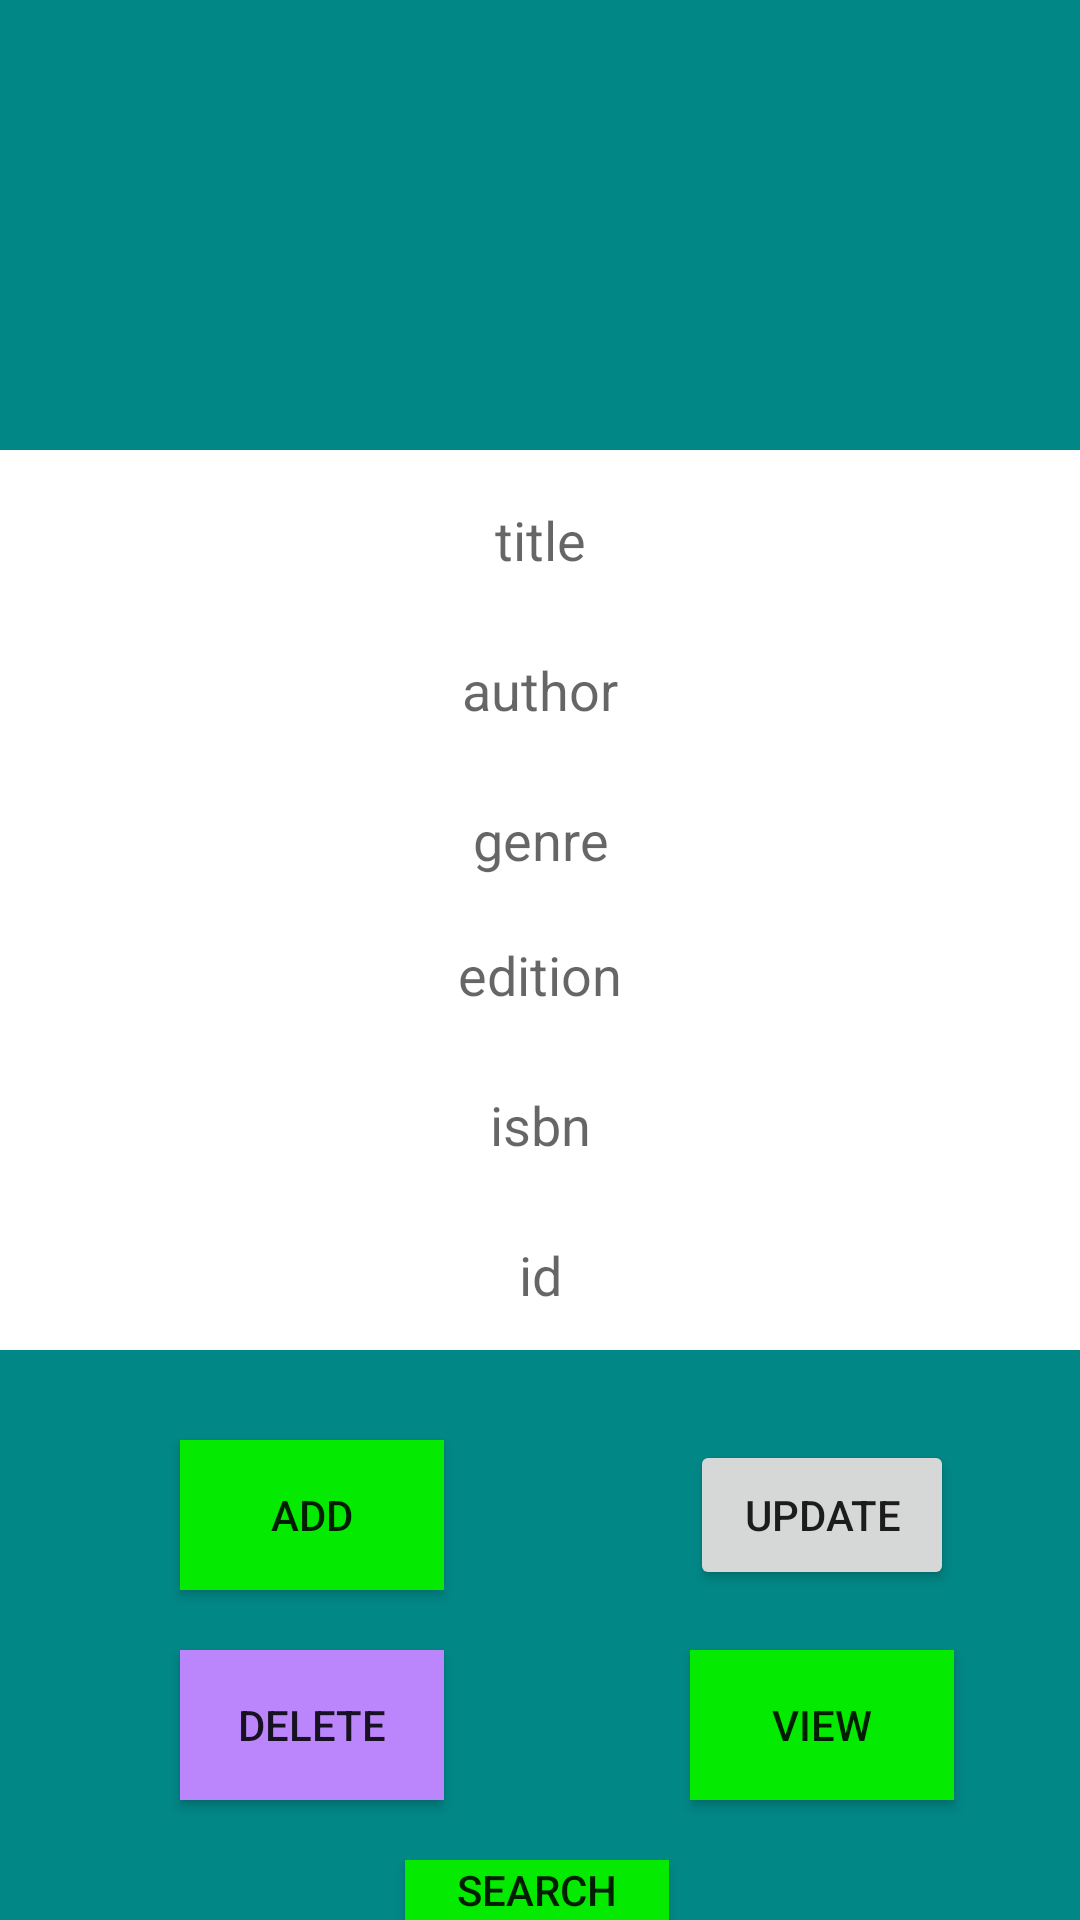

Layout XML and referenced resources for this Android screen:
<!-- AndroidManifest.xml: application theme Theme.BookStore -->
<!-- res/layout/activity_main_screen.xml -->
<?xml version="1.0" encoding="utf-8"?>
<RelativeLayout xmlns:android="http://schemas.android.com/apk/res/android"
    xmlns:app="http://schemas.android.com/apk/res-auto"
    xmlns:tools="http://schemas.android.com/tools"
    android:layout_width="match_parent"
    android:layout_height="match_parent"
    android:gravity="center_horizontal"
    android:orientation="vertical"
    android:background="@color/teal_700"
    tools:context=".MainScreen">


    <ImageView
        android:layout_width="wrap_content"
        android:layout_height="90dp"
        android:layout_marginTop="20dp"
        android:src="@drawable/books"/>
    <EditText
        android:id="@+id/edittext_title"
        android:layout_width="400dp"
        android:layout_height="60dp"
        android:layout_marginTop="150dp"
        android:gravity="center"
        android:background="#ffffff"
        android:hint="@string/title"
        android:maxLines="1"/>

    <EditText
        android:id="@+id/edittext_author"
        android:layout_width="400dp"
        android:layout_height="60dp"
        android:layout_marginTop="200dp"
        android:gravity="center"
        android:background="#ffffff"
        android:hint="@string/author"
        android:maxLines="1"/>

    <EditText
        android:id="@+id/edittext_genre"
        android:layout_width="400dp"
        android:layout_height="60dp"
        android:layout_marginTop="250dp"
        android:gravity="center"
        android:background="#ffffff"
        android:hint="@string/genre"
        android:maxLines="1"/>

    <EditText
        android:id="@+id/edittext_edition"
        android:layout_width="400dp"
        android:layout_height="50dp"
        android:layout_marginTop="300dp"
        android:gravity="center"
        android:background="#ffffff"
        android:hint="@string/edition"
        android:maxLines="1"/>

    <EditText
        android:id="@+id/edittext_ISBN"
        android:layout_width="400dp"
        android:layout_height="50dp"
        android:layout_marginTop="350dp"
        android:gravity="center"
        android:background="#ffffff"
        android:hint="@string/isbn"
        android:maxLines="1"/>

    <EditText
        android:id="@+id/edittext_id"
        android:layout_width="400dp"
        android:layout_height="50dp"
        android:layout_marginTop="400dp"
        android:gravity="center"
        android:background="#ffffff"
        android:hint="@string/id"
        android:maxLines="1"/>

    <Button
        android:id="@+id/button_delete"
        android:layout_width="wrap_content"
        android:layout_height="50dp"
        android:layout_marginTop="550dp"
        android:layout_marginLeft="60dp"
        android:background="@color/purple_200"
        android:text="@string/delete" />

    <Button
        android:id="@+id/button_add"
        android:layout_width="wrap_content"
        android:layout_height="50dp"
        android:layout_marginTop="480dp"
        android:layout_marginLeft="60dp"
        android:background="#04ea00"
        android:text="@string/add" />

    <Button
        android:id="@+id/button_view_all"
        android:layout_width="wrap_content"
        android:layout_height="50dp"
        android:layout_marginLeft="230dp"
        android:layout_marginTop="550dp"
        android:background="#04ea00"
        android:text="@string/view" />

    <Button
        android:id="@+id/button_update"
        android:layout_width="wrap_content"
        android:layout_height="50dp"
        android:layout_marginLeft="230dp"
        android:layout_marginTop="480dp"
        android:text="@string/update"/>

    <Button
        android:id="@+id/button_search"
        android:layout_width="wrap_content"
        android:layout_height="40dp"
        android:layout_marginLeft="135dp"
        android:layout_marginTop="620dp"
        android:background="#04ea00"
        android:text="search" />


</RelativeLayout>
<!-- resources referenced by this layout -->
<resources>
  <color name="purple_200">#FFBB86FC</color>
  <color name="teal_700">#FF018786</color>
  <string name="add">add</string>
  <string name="author">author</string>
  <string name="delete">delete</string>
  <string name="edition">edition</string>
  <string name="genre">genre</string>
  <string name="id">id</string>
  <string name="isbn">isbn</string>
  <string name="title">title</string>
  <string name="update">update</string>
  <string name="view">view</string>
  <style name="Theme.BookStore" parent="Theme.MaterialComponents.Light.NoActionBar">
          
          <item name="colorPrimary">@color/purple_500</item>
          <item name="colorPrimaryVariant">@color/purple_700</item>
          <item name="colorOnPrimary">@color/white</item>
          
          <item name="colorSecondary">@color/teal_200</item>
          <item name="colorSecondaryVariant">@color/teal_700</item>
          <item name="colorOnSecondary">@color/black</item>
          
          <item name="android:statusBarColor" tools:targetApi="l">?attr/colorPrimaryVariant</item>
          
      </style>
  <color name="purple_500">#FF6200EE</color>
  <color name="purple_700">#FF3700B3</color>
  <color name="white">#FFFFFFFF</color>
  <color name="teal_200">#FF03DAC5</color>
  <color name="black">#FF000000</color>
</resources>
